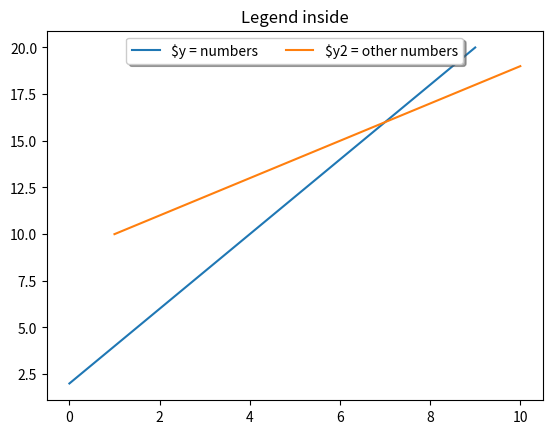

Generate this figure with matplotlib:
import matplotlib.pyplot as plt
import numpy as np

y = [2,4,6,8,10,12,14,16,18,20]
y2 = [10,11,12,13,14,15,16,17,18,19]
x = np.arange(10)
fig = plt.figure()
plt.subplot(111)
plt.plot(x, y, label='$y = numbers')
plt.plot(x+1, y2, label='$y2 = other numbers')
plt.title('Legend inside')
plt.legend(loc='upper center', bbox_to_anchor=(0.5, 1.00), shadow=True, ncol=2)
plt.show()
